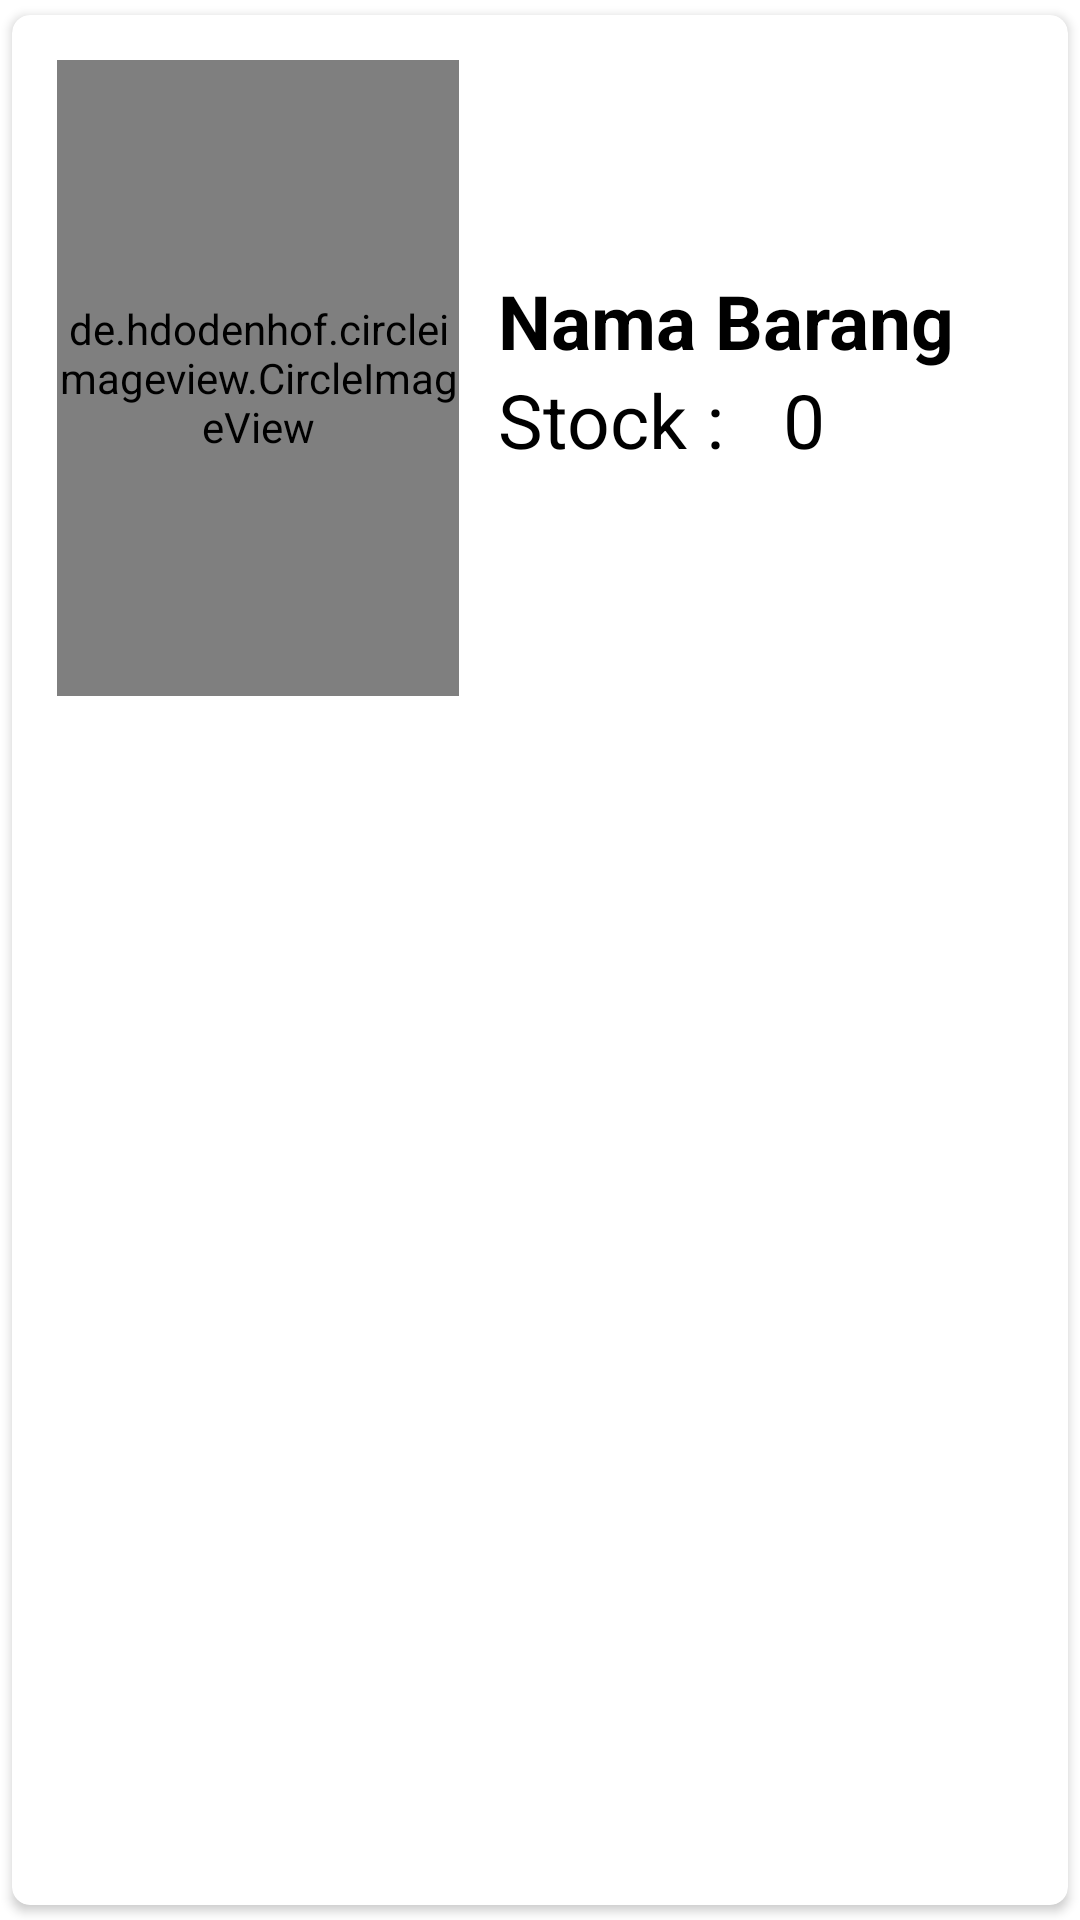

Reconstruct the res/layout file that produces this screen, plus the resources it refers to.
<!-- AndroidManifest.xml: application theme Theme.FinalProject2 -->
<!-- res/layout/singleitem.xml -->
<?xml version="1.0" encoding="utf-8"?>
<androidx.cardview.widget.CardView xmlns:android="http://schemas.android.com/apk/res/android"
    android:layout_width="match_parent"
    android:layout_height="wrap_content"
    xmlns:app="http://schemas.android.com/apk/res-auto"
    app:cardCornerRadius="6dp"
    app:cardUseCompatPadding="true">

    <RelativeLayout
        android:layout_width="match_parent"
        android:layout_height="wrap_content"
        android:padding="15dp">

        <de.hdodenhof.circleimageview.CircleImageView
            android:id="@+id/gambar"
            android:layout_width="134dp"
            android:layout_height="212dp"
            android:layout_centerVertical="true"
            android:src="@mipmap/ic_launcher"
            app:civ_border_color="#FF000000"
            app:civ_border_width="2dp" />

        <TextView
            android:id="@+id/namaBrg"
            android:layout_width="match_parent"
            android:layout_height="wrap_content"
            android:layout_marginLeft="13dp"
            android:layout_toRightOf="@id/gambar"
            android:layout_marginTop="70dp"
            android:text="Nama Barang "
            android:textColor="#000"
            android:textSize="25sp"
            android:textStyle="bold" />

        <TextView
            android:id="@+id/stok"
            android:layout_width="match_parent"
            android:layout_height="wrap_content"
            android:layout_below="@id/namaBrg"
            android:layout_marginLeft="13dp"
            android:layout_marginTop="-1dp"
            android:layout_toRightOf="@id/stokl"
            android:text="0"
            android:textColor="#000"
            android:textSize="25sp" />

        <TextView
            android:id="@+id/stokl"
            android:layout_width="wrap_content"
            android:layout_height="wrap_content"
            android:layout_below="@id/namaBrg"
            android:layout_marginLeft="13dp"
            android:layout_marginTop="-1dp"
            android:layout_toRightOf="@id/gambar"
            android:text="Stock : "
            android:textColor="#000"
            android:textSize="25sp" />


    </RelativeLayout>


</androidx.cardview.widget.CardView>
<!-- resources referenced by this layout -->
<resources>
  <style name="Theme.FinalProject2" parent="Theme.MaterialComponents.DayNight.DarkActionBar">
          
          <item name="colorPrimary">@color/purple_500</item>
          <item name="colorPrimaryVariant">@color/purple_700</item>
          <item name="colorOnPrimary">@color/white</item>
          
          <item name="colorSecondary">@color/teal_200</item>
          <item name="colorSecondaryVariant">@color/teal_700</item>
          <item name="colorOnSecondary">@color/black</item>
          
          <item name="android:statusBarColor" tools:targetApi="l">?attr/colorPrimaryVariant</item>
          
      </style>
  <!-- not gathered from this repository: default colours our renderer supplied (Android Studio template values) -->
  <color name="purple_500">#FF6200EE</color>
  <color name="purple_700">#FF3700B3</color>
  <color name="teal_200">#FF03DAC5</color>
  <color name="teal_700">#FF018786</color>
  <color name="black">#FF000000</color>
  <color name="white">#FFFFFFFF</color>
</resources>
